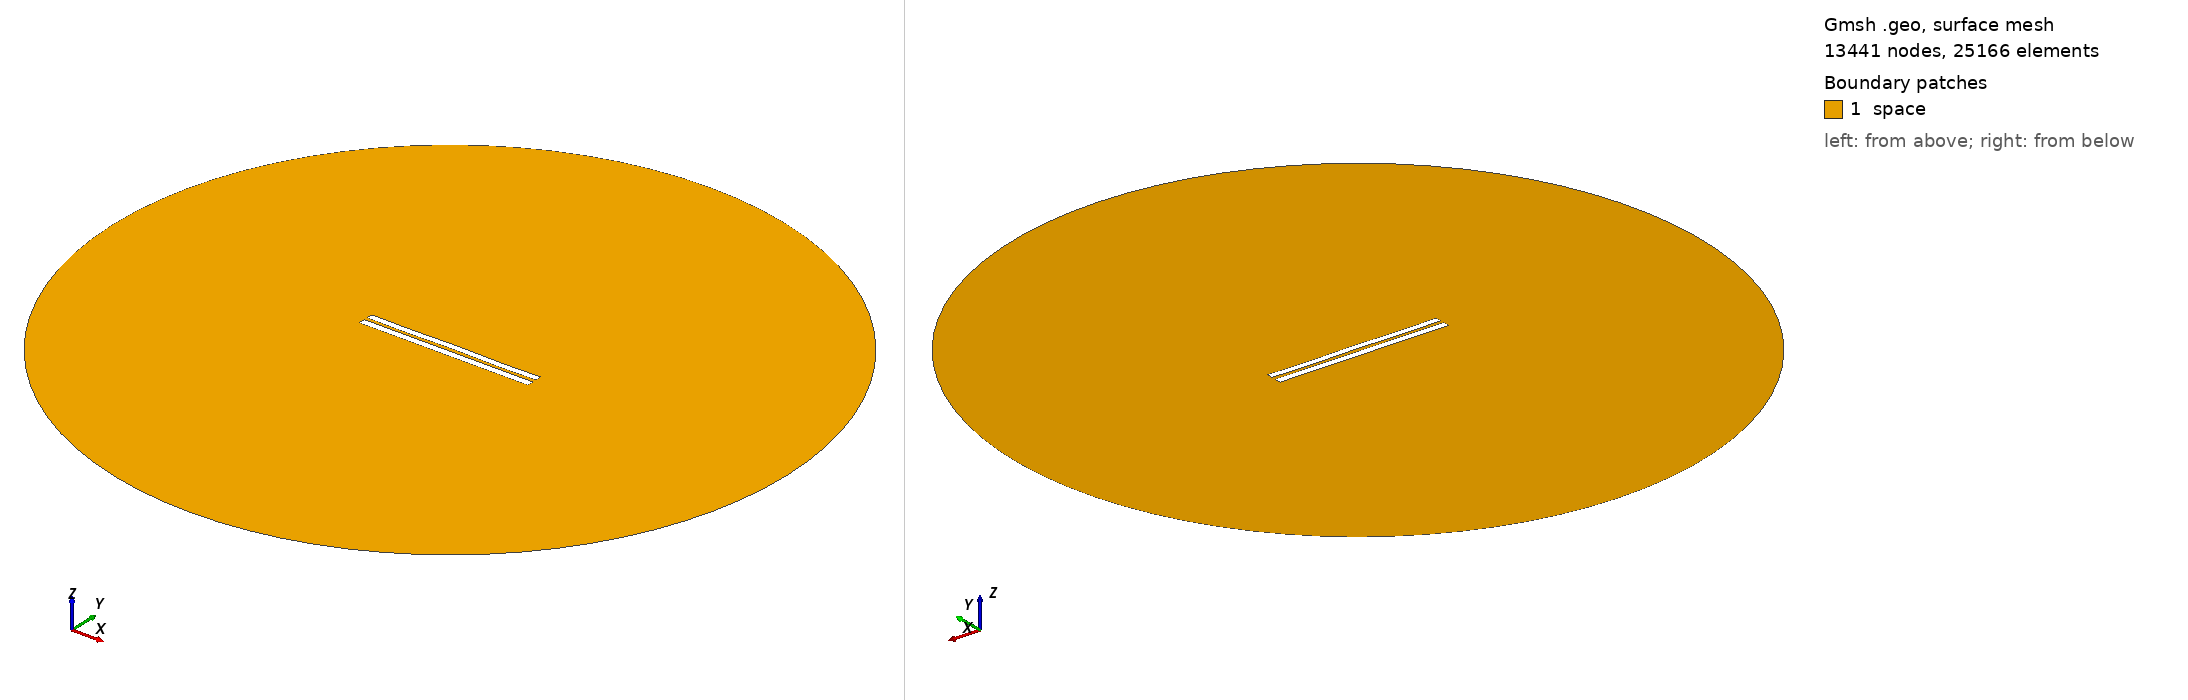

Gmsh geometry script, surface-meshed: 13441 nodes, 25166 surface elements. Boundary patches (legend numbers): 1 space. Left view from above one corner, right view from below the opposite corner. Legend entries are the model's physical surfaces. The drawing asked Gmsh for element sizes between 1% and 20% of the model's largest extent; the script's own settings can give other sizes.

=== 4686.geo (drawn) ===
//---------------------------------------
// Geometry kernel
//---------------------------------------

SetFactory("OpenCASCADE");



//---------------------------------------
// Parameters of the geometry
//---------------------------------------

// Overetch of the upper plate
overetch = 0.125;

// Distance between the plates
distance = 2.0;

// Discretization over the x axis (for the deformation)
nx = 50; 

// Length of the plate
L = 100 - overetch; 

// Number of modes
n = 4; 

// 1st mode coefficient
coeff(1) = 0.0;
beta(1) = 0.596864 * 3.1415926535 / L;

// 2nd mode coefficient
coeff(2) = 0.0;
beta(2) = 1.49418 * 3.1415926535 / L;

// 3rd mode coefficient
coeff(3) = 0.0;
beta(3) = 2.50025 * 3.1415926535 / L;

// 4th mode coefficient
coeff(4) = -0.15;
beta(4) = 3.49999 * 3.1415926535 / L;



//---------------------------------------
// Upper plate (deformed rectangle)
//---------------------------------------

// Coordiantes of the upper plate
xmin = -50;
xmax = 50 - overetch;

// Height of the upper plate
yheight = 4 - 2 * overetch;

// Indexes of the points
UpperID[] = {};
LowerID[] = {};
LeftID[] = {};
RightID[] = {};

// Point index
p = 1;

// Horizontal edges
For i In {1:nx}
    x = xmin + (i-1)*(xmax - xmin)/(nx-1);

    y_bottom = distance / 2 + overetch;
    For j In {1:n}
        C = (Cosh(beta(j)*L) + Cos(beta(j)*L)) / (Sinh(beta(j)*L) + Sin(beta(j)*L));
        y_bottom  = y_bottom + coeff(j) * (Cosh(beta(j)*(x+50)) - Cos(beta(j)*(x+50)) - C * (Sinh(beta(j)*(x+50)) - Sin(beta(j)*(x+50))));
    EndFor

    y_top = y_bottom + yheight;

    Point(p) = {x, y_top, 0, 1.0};
    UpperID[i] = p;
    p = p + 1;

    Point(p) = {x, y_bottom, 0, 1.0};
    LowerID[i] = p;
    p = p + 1;
EndFor

// Create point lists
UpperPts[] = {}; LowerPts[] = {};
For i In {1:nx}
  UpperPts[] += {UpperID[i]};
  LowerPts[] += {LowerID[i]};
EndFor

// Build splines
Spline(1) = {UpperPts[]};
Spline(2) = {LowerPts[]};
Line(3) = {LowerPts[nx-1], UpperPts[nx-1]};
Line(4) = {LowerPts[0], UpperPts[0]};

// Build the plane surface
Curve Loop(1) = {2, 3, -1, -4};
Plane Surface(1) = {1};



//---------------------------------------
// Lower plate (rectangle)
//---------------------------------------

// Vertices
Point(1001) = {-50, -1, 0, 1.0};
Point(1002) = { 50, -1, 0, 1.0};
Point(1003) = { 50,  -5, 0, 1.0};
Point(1004) = {-50,  -5, 0, 1.0};

// Edges
Line(5) = {1001, 1002};
Line(6) = {1002, 1003};
Line(7) = {1003, 1004};
Line(8) = {1004, 1001};

// Plane surface
Line Loop(2) = {5, 6, 7, 8};
Plane Surface(2) = {2}; 



//---------------------------------------
// Outer (fictious) boundary
//---------------------------------------

// Points
Point(1005) = {0, 0, 0};       // Center
Point(1006) = {200, 0, 0};     // Start point
Point(1007) = {0, 200, 0};     // 90 degrees
Point(1008) = {-200, 0, 0};    // 180 degrees
Point(1009) = {0, -200, 0};    // 270 degrees

// Circle arcs (each needs start, center, end)
Circle(9) = {1006, 1005, 1007};
Circle(10) = {1007, 1005, 1008};
Circle(11) = {1008, 1005, 1009};
Circle(12) = {1009, 1005, 1006};

// Plane surface for the entire domain
Curve Loop(3) = {9, 10, 11, 12};
Surface(3) = {3};

// Subtract the plates from the whole domain to obtain the actual domain where we want to solve the equations
BooleanDifference{ Surface{3}; Delete; }{ Surface{1}; Surface{2}; Delete; }




//---------------------------------------
// Transfinite Lines/Curves
//---------------------------------------

// Set the number of points on the boundaries
r = 7;

// Plates
Transfinite Curve {1, 2} = 50*r Using Progression 1;
Transfinite Curve {3, 4} = 2*r Using Progression 1;
Transfinite Line {5, 7} = 50*r Using Progression 1;
Transfinite Line {6, 8} = 2*r Using Progression 1;

// Outer boundary
Transfinite Line {9, 10, 11, 12} = 20 Using Progression 1;



//---------------------------------------
// Physical groups
//---------------------------------------                

// Physical curves (boundaries)
Physical Line("force_segment", 10) = {2};
Physical Line("upper_plate", 11) = {1, 3, 4};
Physical Line("lower_plate", 12) = {5, 6, 7, 8};
Physical Line("boundary", 20) = {9, 10, 11, 12};

// Physical Surfaces
Physical Surface("space", 30) = {3};



//---------------------------------------
// 6. Generate the Mesh
//---------------------------------------

// 2D mesh generation
Mesh 2;
